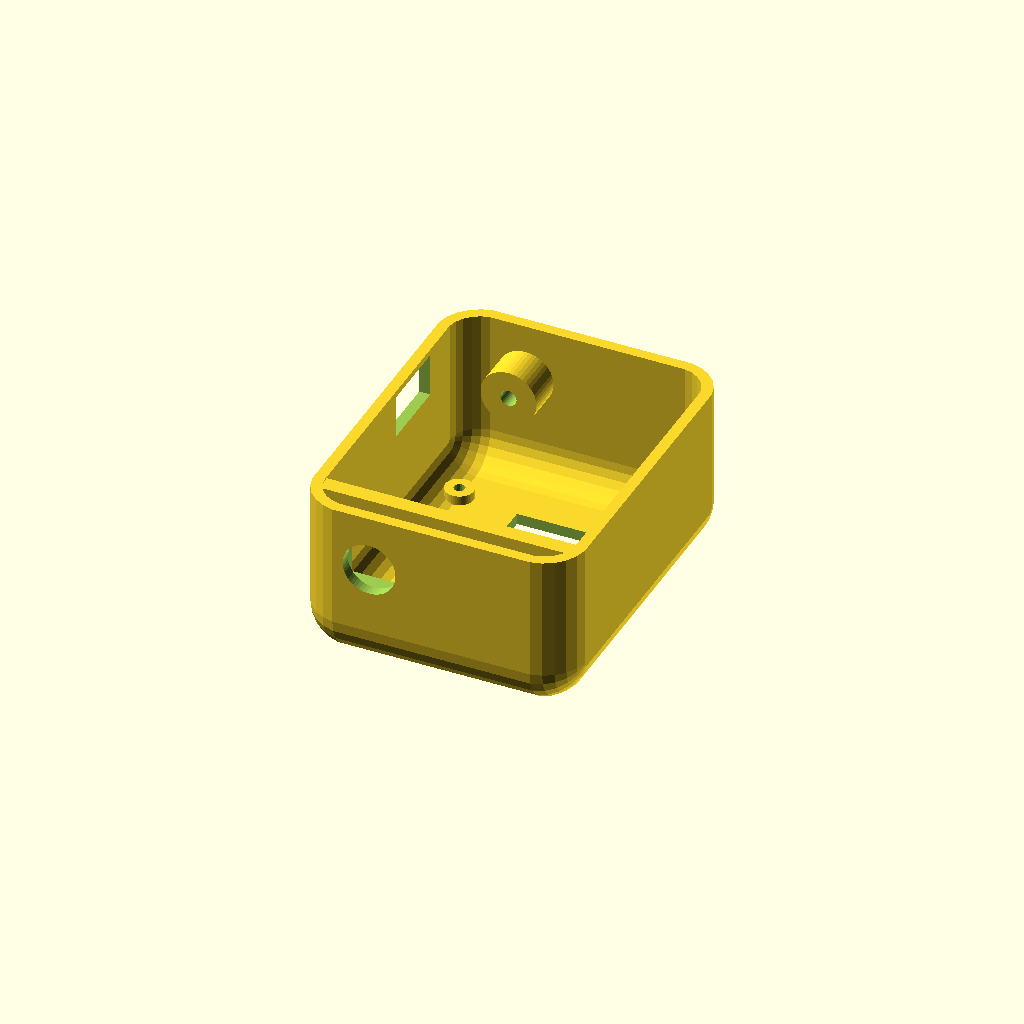
Cell 1: rendered with the file's own defaults.
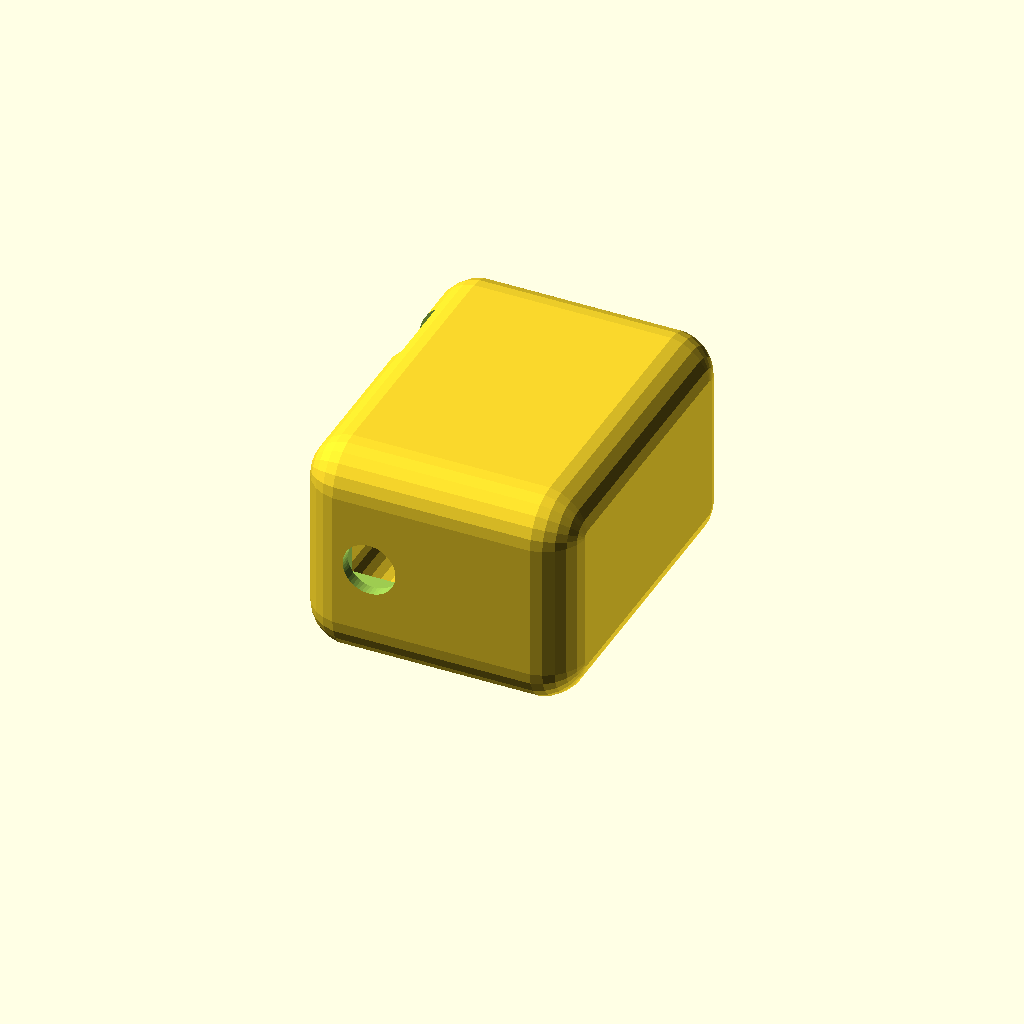
Cell 2: split_x = -18 (everything else at default).
One fixed orthographic camera (rotation 55°, 0°, 25°; colour scheme Cornfield) for every cell.
The OpenSCAD source (hardware/3d/head.scad):
// ===========================================================================
//  Head: shell with the OLED face window, head-tilt servo inside.
//    part = "front": face + sides, holds OLED and servo (print face down)
//    part = "back":  rear cap, slides into the front part (print flat side down)
//
//  Local frame: origin on the tilt axis (y axis). The head servo's spline
//  points to -y and its horn is screwed to the right cheek of the cover.
//  The +y side turns on an M3 screw through the left cheek.
//  NOTE: trim the lower mounting tab of the head servo flush with its body,
//  it does not fit inside the head. One screw + a drop of glue holds it.
// ===========================================================================
include <params.scad>

part = "front";

hb = head_below;
hc = [0, 0, head_h / 2 - hb];      // head box centre
split_x = -9;                       // front / back split plane
w = head_wall;
face_x = head_d / 2;               // 18
win_z = hc[2] + 1.5;               // face window centre height
pcb_z = win_z - oled_view_dz;
servo_y_bottom = -(head_w / 2 + 3) + 0.2 + servo_shaft_h;   // servo body bottom (-2.5)
servo_tab_y = servo_y_bottom - servo_tab_z;                  // tab underside
rib_y = [servo_tab_y - servo_tab_t - 2.6, servo_tab_y - servo_tab_t];

module outer() { translate(hc) rounded_cube([head_d, head_w, head_h], head_r); }
module inner() { translate(hc) rounded_cube([head_d - 2 * w, head_w - 2 * w, head_h - 2 * w], head_r - w); }

module shell() { difference() { outer(); inner(); } }

module oled_mount() {
  // Four standoffs behind the face plate; the glass sits between them.
  for (sy = [-1, 1], sz = [-1, 1]) {
    py = sy * (oled_pcb[0] / 2 - oled_hole_in);
    pz = pcb_z + sz * (oled_pcb[1] / 2 - oled_hole_in);
    translate([face_x - w - oled_glass_t, py, pz]) rotate([0, 90, 0])
      difference() {
        cylinder(d = 4.6, h = oled_glass_t + eps);
        translate([0, 0, -2]) cylinder(d = m2_tap, h = 8, $fn = 16);
      }
  }
}

module servo_rib() {
  difference() {
    intersection() {
      translate([-servo_w / 2 - 2.5, rib_y[0], -hb]) cube([servo_w + 5, rib_y[1] - rib_y[0], head_h]);
      inner();
    }
    // Body cut-out: body runs from 5.9 mm below the axis upwards
    translate([-servo_w / 2 - clr, rib_y[0] - 1, -servo_shaft_off - clr]) cube([servo_w + 2 * clr, 10, servo_l + 2 * clr]);
    // Upper tab screw
    translate([0, rib_y[0] - 1, -servo_shaft_off + servo_l / 2 + 13.9]) rotate([-90, 0, 0]) cylinder(d = m2_tap, h = 10, $fn = 16);
  }
}

module pivot_boss() {
  translate([0, head_w / 2 - w - 6 + eps, 0]) rotate([-90, 0, 0])
    difference() {
      cylinder(d = 9, h = 6);
      translate([0, 0, -1]) cylinder(d = m3_tap, h = 8);
    }
}

module front() {
  difference() {
    union() {
      intersection() {
        shell();
        translate([split_x, -50, -50]) cube([100, 100, 100]);
      }
      oled_mount();
      servo_rib();
      pivot_boss();
    }
    // Face window
    translate([face_x - w - 1, -oled_view[0] / 2, win_z - oled_view[1] / 2]) cube([w + 2, oled_view[0], oled_view[1]]);
    // Pivot screw through the left wall
    translate([0, head_w / 2 - w - 7, 0]) rotate([-90, 0, 0]) cylinder(d = m3_tap, h = 20);
    // Servo spline + horn hub through the right wall
    translate([0, -head_w / 2 - 1, 0]) rotate([-90, 0, 0]) cylinder(d = 8.5, h = w + 2);
    // Cable exit in the floor, just behind the axis
    translate([split_x + 1, 3, -hb - 1]) cube([7, 12, w + 2]);
  }
}

module back() {
  difference() {
    union() {
      intersection() {
        shell();
        translate([-100 + split_x, -50, -50]) cube([100, 100, 100]);
      }
      // Insertion lip
      intersection() {
        translate(hc) rounded_cube([head_d - 2 * w - 0.4, head_w - 2 * w - 0.4, head_h - 2 * w - 0.4], head_r - w);
        translate([split_x - eps, -50, -50]) cube([3, 100, 100]);
      }
    }
    intersection() {
      translate(hc) rounded_cube([head_d - 4 * w, head_w - 4 * w, head_h - 4 * w], head_r - 2 * w);
      translate([split_x - 20, -50, -50]) cube([24, 100, 100]);
    }
    // Cable notch matching the front part
    translate([split_x - 2, 3, -hb - 1]) cube([6, 12, 2 * w + 2]);
  }
}

if (part == "front") rotate([0, 90, 0]) translate([-face_x, 0, 0]) front();   // face on the bed
else rotate([0, -90, 0]) translate([head_d / 2, 0, 0]) back();                 // rear face on the bed
Customizer parameters (derived from the source; name, type, default, range or options):
part: string, default "front"
split_x: number, default -9
